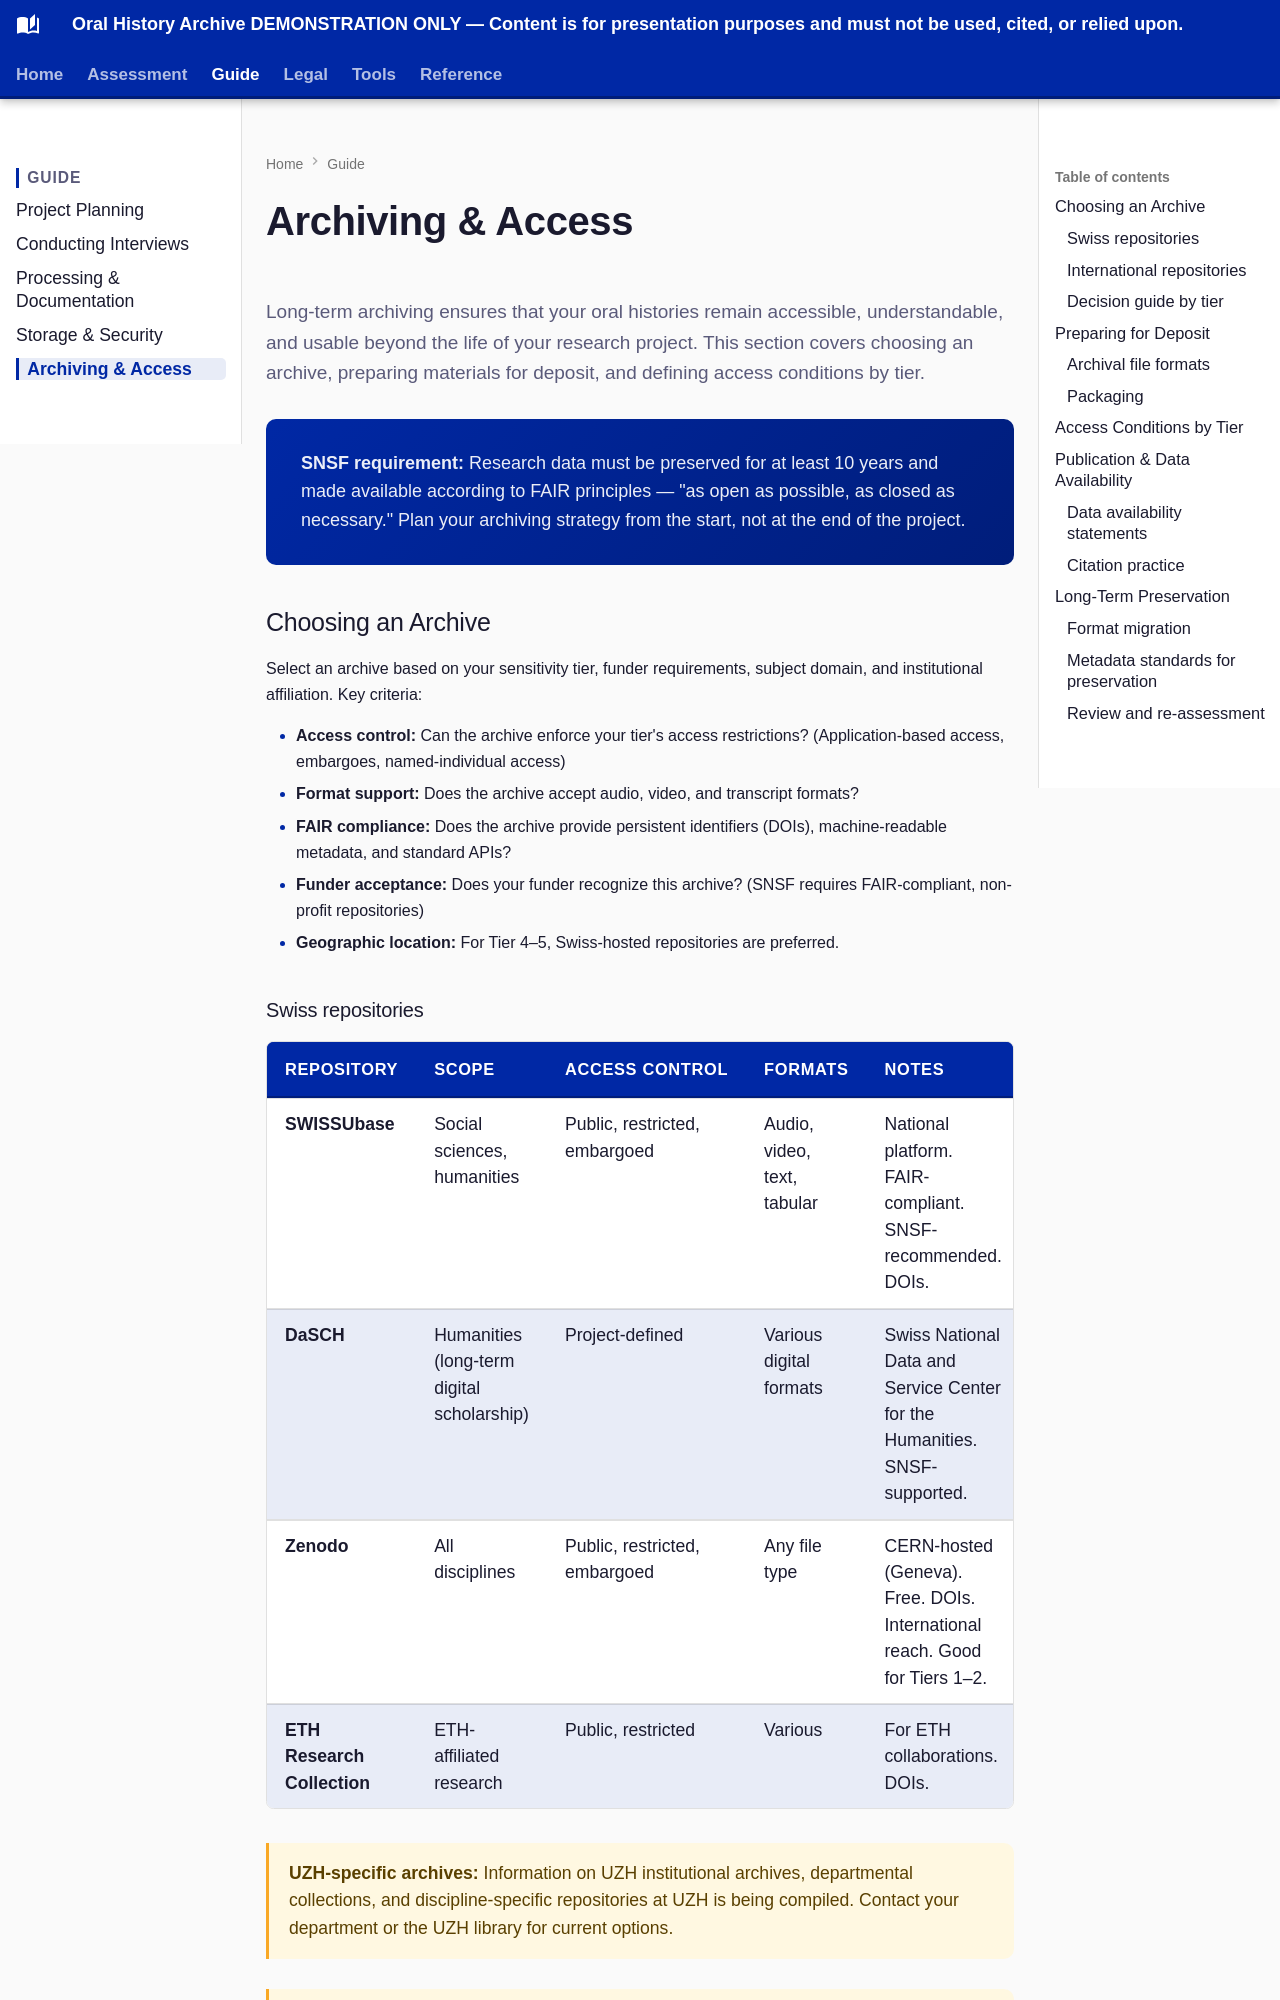

repository: CFutter/Oral-History-Workflow-Guide · page: guide/archiving/index.html · generator: mkdocs

# Archiving & Access

<p class="intro-text">
  Long-term archiving ensures that your oral histories remain accessible, understandable, and usable beyond the life of your research project. This section covers choosing an archive, preparing materials for deposit, and defining access conditions by tier.
</p>

<div class="highlight-box">
  <p><strong>SNSF requirement:</strong> Research data must be preserved for at least 10 years and made available according to FAIR principles — "as open as possible, as closed as necessary." Plan your archiving strategy from the start, not at the end of the project.</p>
</div>

## Choosing an Archive

Select an archive based on your sensitivity tier, funder requirements, subject domain, and institutional affiliation. Key criteria:

- **Access control:** Can the archive enforce your tier's access restrictions? (Application-based access, embargoes, named-individual access)
- **Format support:** Does the archive accept audio, video, and transcript formats?
- **FAIR compliance:** Does the archive provide persistent identifiers (DOIs), machine-readable metadata, and standard APIs?
- **Funder acceptance:** Does your funder recognize this archive? (SNSF requires FAIR-compliant, non-profit repositories)
- **Geographic location:** For Tier 4–5, Swiss-hosted repositories are preferred.
